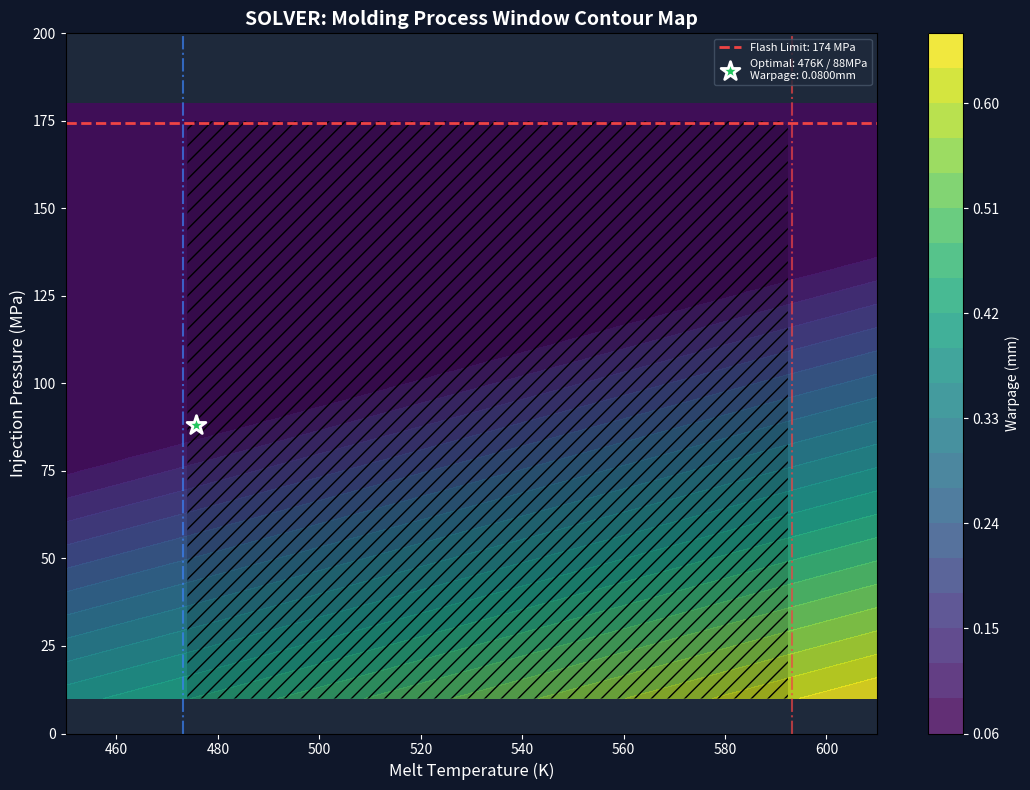

This chart was generated by the following Python code: (Note: this script raises an exception after producing the figure.)
#!/usr/bin/env python3
"""
process_window_solver.py - Expert Auto-Wizard: Molding Window 2D Contour Solver

Computes quality metrics at every (T, P) grid point, then renders
an Acceptable Region contour map with optimal point highlight.
"""
import json, math, sys, os
from pathlib import Path
import numpy as np

try:
    import matplotlib
    matplotlib.use('Agg')
    import matplotlib.pyplot as plt
    HAS_MPL = True
except ImportError:
    HAS_MPL = False

WORKSPACE = Path(r"d:\Open_code_project\injection_mold_flow")
SPEC_JSON = WORKSPACE / "machine_spec.json"
WINDOW_SOLVER_PNG = WORKSPACE / "process_window_solver.png"


def load_specs():
    try:
        with open(SPEC_JSON, "r", encoding="utf-8") as f:
            return json.load(f)
    except:
        return {}

def physics_model(p_pack_mpa, t_melt_k, t_mold_k, max_p_limit=180.0, proj_area=0.011250):
    """Synthetic physics model for quality prediction at any (T,P) point."""
    p_cavity_mpa = p_pack_mpa * 0.65 + 10.0 * (t_melt_k - 563.15) / 40.0 - 5.0 * (t_mold_k - 333.15) / 40.0
    p_cavity_mpa = max(5.0, p_cavity_mpa)
    req_ton = (p_cavity_mpa * 1e6) * proj_area * 101.97 * 1e-6
    warpage_base = 0.52
    warpage = (warpage_base - 0.18 * (p_pack_mpa - 60.0) / 40.0 - 0.14 * 1.0
               + 0.07 * (t_melt_k - 563.15) / 40.0 - 0.06 * (t_mold_k - 333.15) / 40.0)
    warpage = max(0.08, warpage)
    return {"p_cavity_mpa": p_cavity_mpa, "req_ton": req_ton, "warpage_mm": warpage}

def solve_process_window():
    if not HAS_MPL:
        print("[WINDOW SOLVER] Matplotlib not available.")
        return None

    specs = load_specs()
    clamp_ton = specs.get("clamping_force_ton", 200.0)
    max_p_mpa = specs.get("max_pressure_mpa", 180.0)
    proj_area = specs.get("projected_area_m2", 0.011250)
    flash_line = (clamp_ton * 9806.65) / (proj_area * 1e6)

    # Create grid
    T_grid = np.linspace(450, 610, 51)
    P_grid = np.linspace(10, 180, 51)
    TT, PP = np.meshgrid(T_grid, P_grid)
    warpage_map = np.zeros_like(TT)
    acceptable = np.zeros_like(TT, dtype=bool)

    best_warp = 999
    best_T, best_P = 563, 100

    for i in range(len(P_grid)):
        for j in range(len(T_grid)):
            T = TT[i, j]
            P = PP[i, j]
            phys = physics_model(P, T, 353.15, max_p_mpa, proj_area)
            w = phys["warpage_mm"]
            warpage_map[i, j] = w
            # Acceptable if: P < flash_line, P < max_p_mpa, ton < clamp, T in [473, 593]
            if (P <= flash_line and P <= max_p_mpa and phys["req_ton"] <= clamp_ton
                    and 473.15 <= T <= 593.15):
                acceptable[i, j] = True
                if w < best_warp:
                    best_warp = w
                    best_T, best_P = T, P

    # Plot
    fig, ax = plt.subplots(figsize=(11, 8))
    fig.patch.set_facecolor('#0f172a')
    ax.set_facecolor('#1e293b')

    # Warpage contour
    cs = ax.contourf(TT, PP, warpage_map, levels=20, cmap='viridis', alpha=0.85)
    cbar = fig.colorbar(cs, ax=ax)
    cbar.set_label('Warpage (mm)', color='white')
    cbar.ax.tick_params(colors='white')

    # Acceptable region overlay (hatch pattern)
    ax.contourf(TT, PP, acceptable.astype(float), levels=[0.5, 1.5], colors='none',
                hatches=['//'], alpha=0.15)

    # Boundary lines
    ax.axhline(y=flash_line, color='#ef4444', linestyle='--', linewidth=2, 
               label=f'Flash Limit: {flash_line:.0f} MPa')
    ax.axvline(x=473.15, color='#3b82f6', linestyle='-.', linewidth=1.5, alpha=0.7)
    ax.axvline(x=593.15, color='#ef4444', linestyle='-.', linewidth=1.5, alpha=0.7)

    # Optimal point
    ax.scatter([best_T], [best_P], c='#22c55e', s=200, marker='*', edgecolors='white',
               linewidth=2, zorder=6, label=f'Optimal: {best_T:.0f}K / {best_P:.0f}MPa\nWarpage: {best_warp:.4f}mm')

    ax.set_xlabel('Melt Temperature (K)', color='white', fontsize=12)
    ax.set_ylabel('Injection Pressure (MPa)', color='white', fontsize=12)
    ax.set_title('SOLVER: Molding Process Window Contour Map', color='white', fontsize=14, fontweight='bold')
    ax.tick_params(colors='white')
    ax.legend(loc='upper right', facecolor='#1e293b', edgecolor='#475569', fontsize=8, labelcolor='white')
    ax.set_xlim(450, 610)
    ax.set_ylim(0, 200)

    plt.tight_layout()
    plt.savefig(str(WINDOW_SOLVER_PNG), dpi=150, facecolor='#0f172a')
    plt.close()

    print(f"[WINDOW SOLVER] Contour map saved: {WINDOW_SOLVER_PNG.name}")
    print(f"  Optimal point: T={best_T:.0f}K, P={best_P:.0f}MPa, Warpage={best_warp:.4f}mm")
    print(f"  Grid: {len(P_grid)}x{len(T_grid)} = {len(P_grid)*len(T_grid)} points evaluated")
    return best_T, best_P, best_warp

if __name__ == "__main__":
    solve_process_window()
